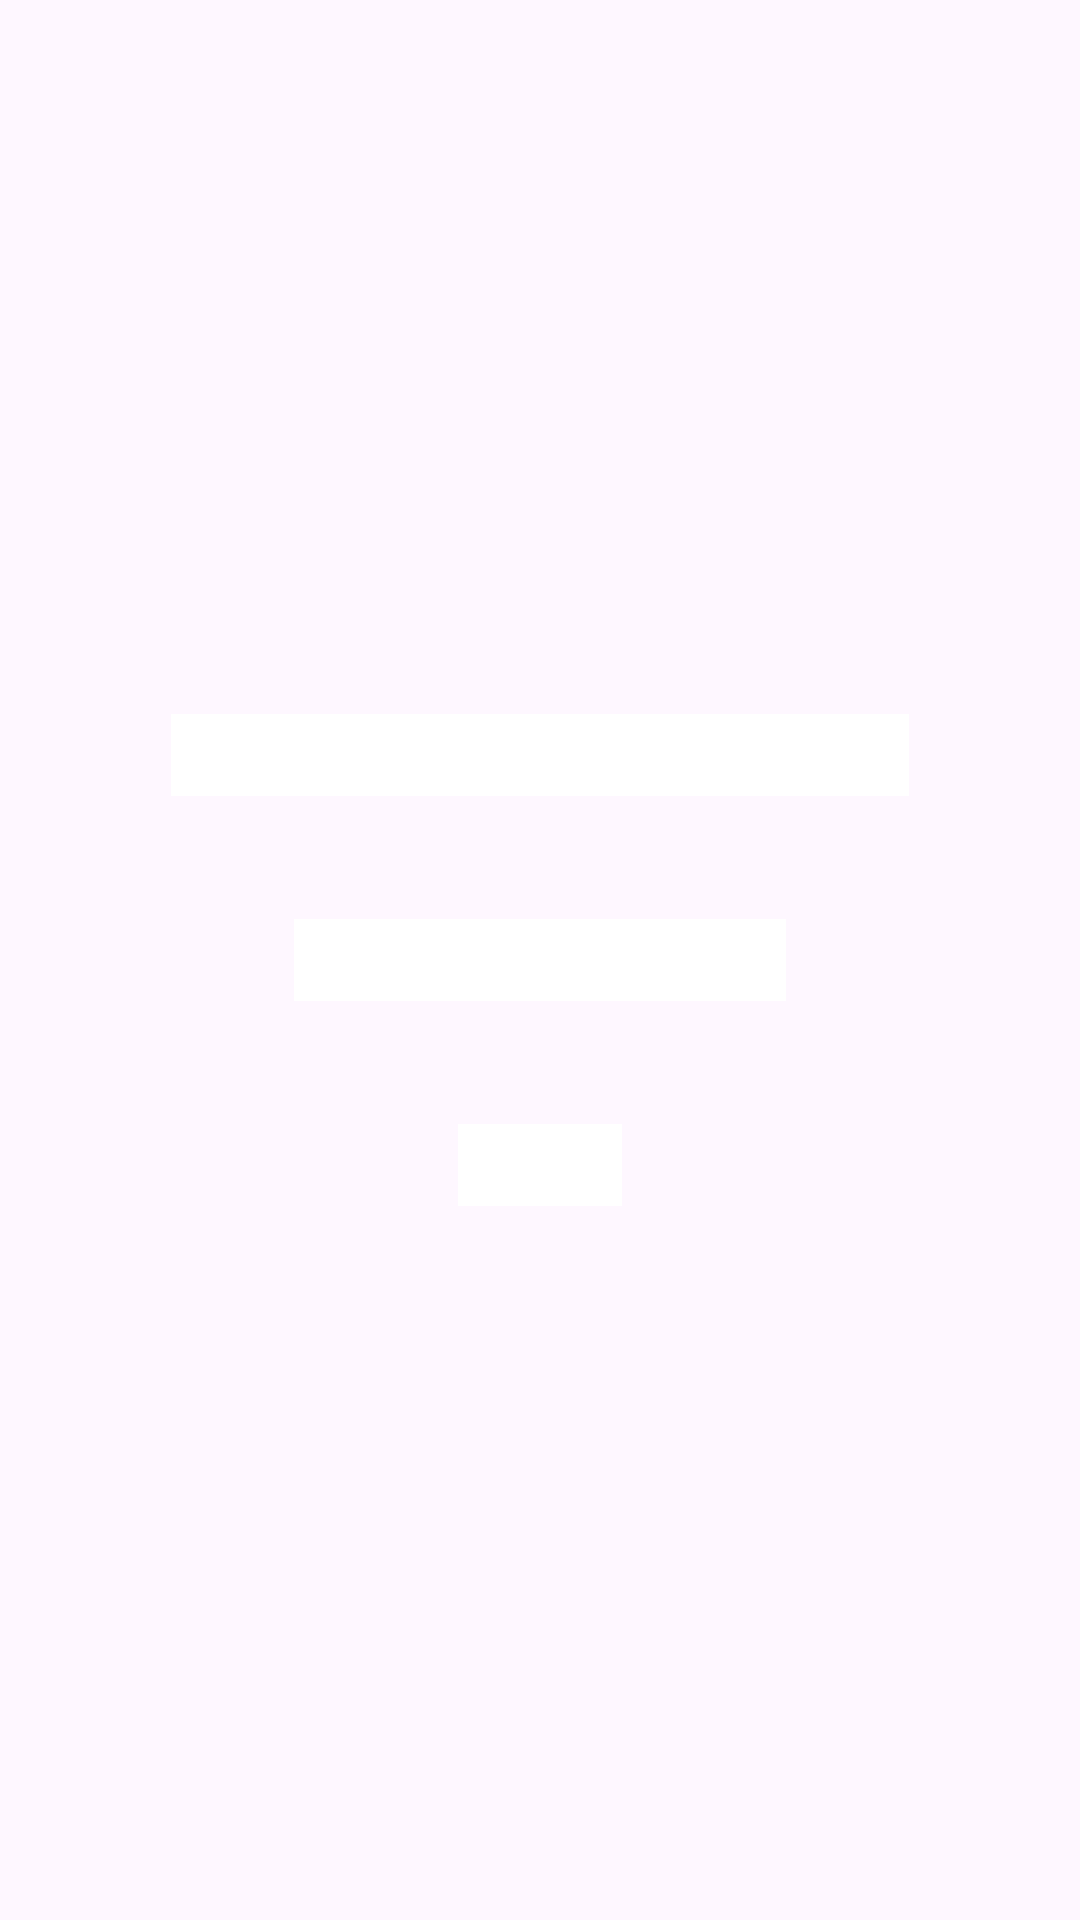

Produce the Android XML layout that renders to this screen, including the resource entries it uses.
<!-- AndroidManifest.xml: application theme Theme.Pillzilla -->
<!-- res/layout/spinner_icon_toolbar.xml -->
<?xml version="1.0" encoding="utf-8"?>
<ImageView xmlns:android="http://schemas.android.com/apk/res/android"
    android:layout_width="wrap_content"
    android:layout_height="match_parent"
    android:minHeight="?attr/actionBarSize"
    android:contentDescription="@string/filter_medications"
    android:paddingHorizontal="16dp"
    android:src="@drawable/baseline_filter_list_24"
    android:tint="@color/white" />
<!-- resources referenced by this layout -->
<resources>
  <!-- drawable baseline_filter_list_24 (drawable) -->
  <vector xmlns:android="http://schemas.android.com/apk/res/android" android:height="24dp" android:tint="#000000" android:viewportHeight="24" android:viewportWidth="24" android:width="24dp">
  
      <path android:fillColor="@android:color/white" android:pathData="M10,18h4v-2h-4v2zM3,6v2h18L21,6L3,6zM6,13h12v-2L6,11v2z"/>
  
  </vector>
  <string name="filter_medications">Filter medications</string>
  <style name="Theme.Pillzilla" parent="Base.Theme.Pillzilla" />
  <style name="Base.Theme.Pillzilla" parent="Theme.Material3.DayNight.NoActionBar">
          <item name="colorPrimary">#9838CE</item>
          <item name="colorPrimaryVariant">#3700B3</item>
          <item name="colorOnPrimary">@color/white</item>
          <item name="textInputStyle">@style/Widget.Pillzilla.TextInputLayout</item>
          <item name="android:fontFamily">@font/montserrat</item>
          <item name="fontFamily">@font/montserrat</item>
      </style>
  <style name="Widget.Pillzilla.TextInputLayout" parent="Widget.MaterialComponents.TextInputLayout.OutlinedBox">
          <item name="boxCornerRadiusTopStart">16dp</item>
          <item name="boxCornerRadiusTopEnd">16dp</item>
          <item name="boxCornerRadiusBottomStart">16dp</item>
          <item name="boxCornerRadiusBottomEnd">16dp</item>
      </style>
  <!-- not gathered from this repository: default colours our renderer supplied (Android Studio template values) -->
  <color name="white">#FFFFFFFF</color>
</resources>
